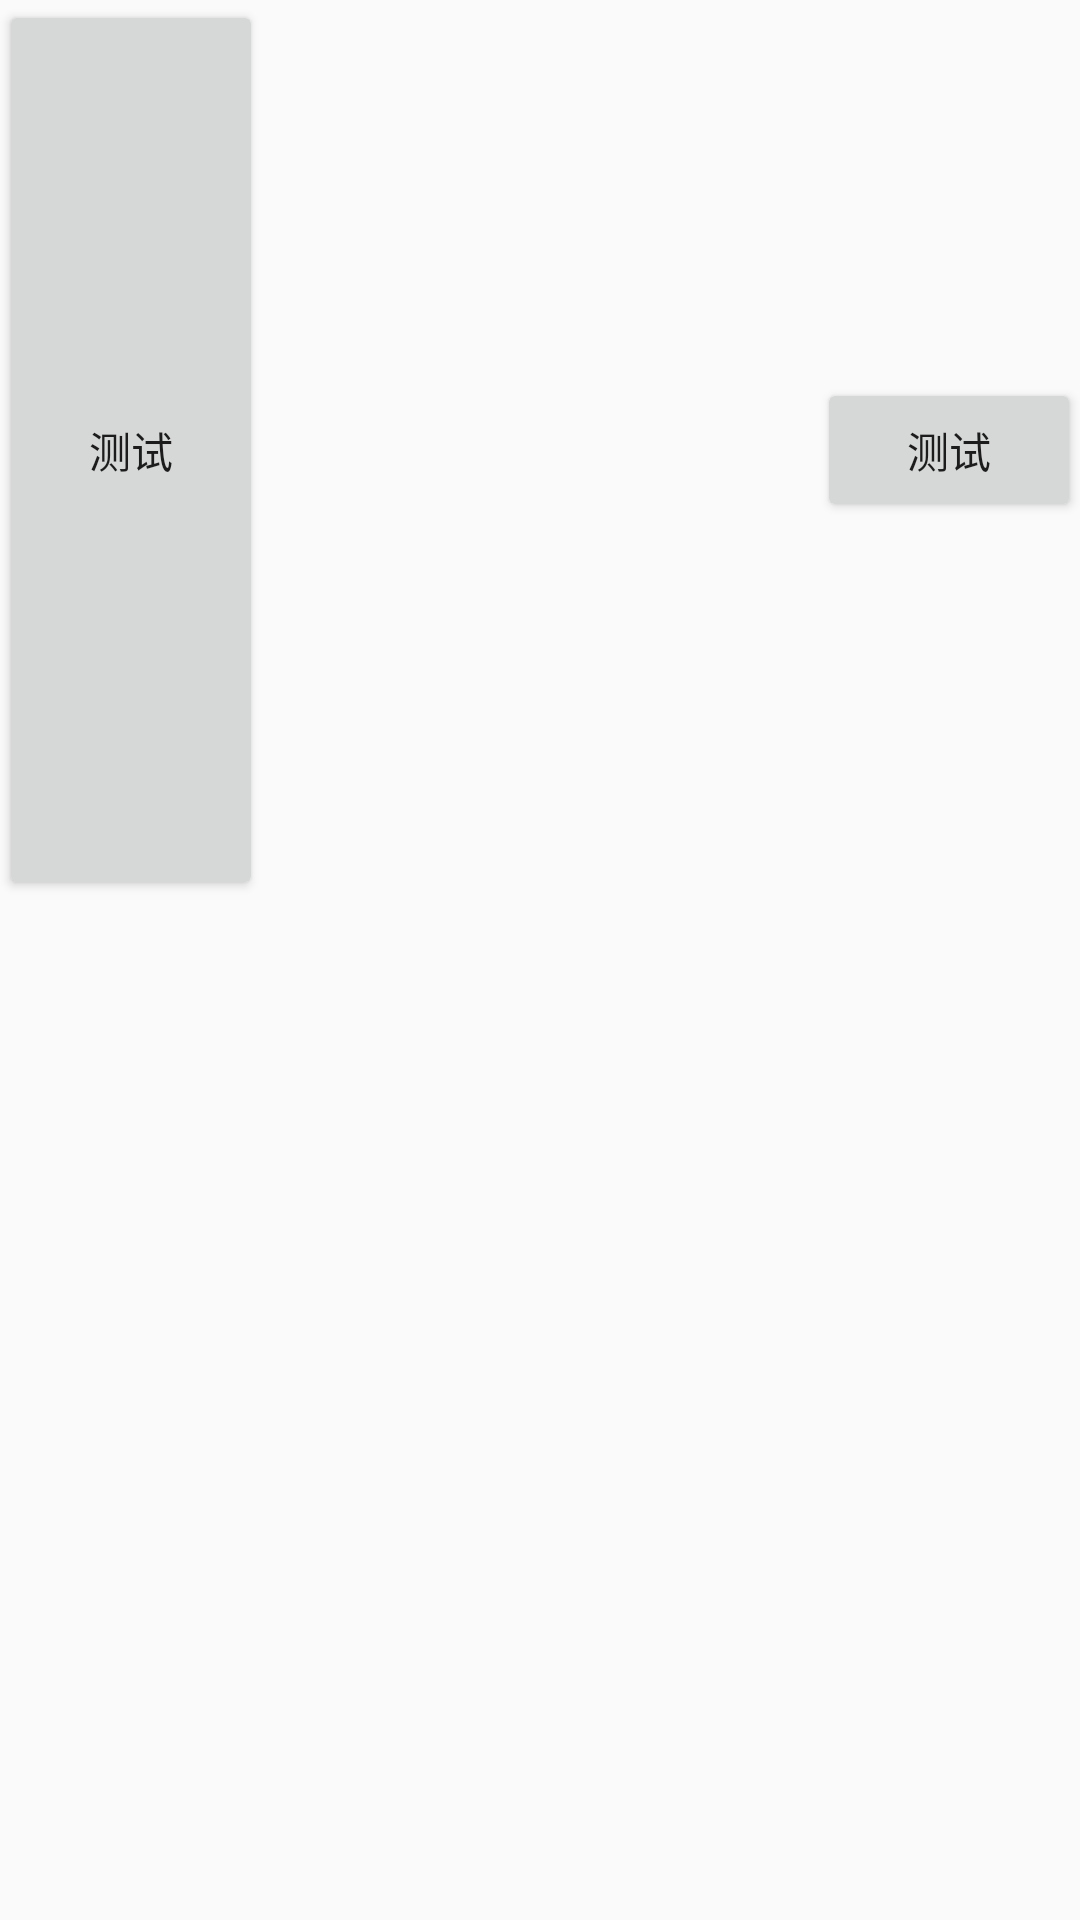

This screen was rendered from an Android layout file. Write that file and the resources it references.
<!-- AndroidManifest.xml: application theme AppTheme -->
<!-- res/layout/activity_main2.xml -->
<?xml version="1.0" encoding="utf-8"?>
<RelativeLayout xmlns:android="http://schemas.android.com/apk/res/android"
    xmlns:tools="http://schemas.android.com/tools"
    android:id="@+id/activity_main2"
    android:layout_width="match_parent"
    android:layout_height="match_parent"
    android:paddingBottom="@dimen/activity_vertical_margin"
    android:paddingLeft="@dimen/activity_horizontal_margin"
    android:paddingRight="@dimen/activity_horizontal_margin"
    android:paddingTop="@dimen/activity_vertical_margin"
    tools:context="com.mi.ten.Main2Activity">
    

    <RelativeLayout
        android:layout_width="match_parent"
        android:layout_height="wrap_content"
        android:gravity="center_vertical"
        >
        <Button
            android:layout_width="wrap_content"
            android:layout_height="300dp"
            android:text="测试"
            android:id="@+id/but"/>

        <Button
            android:layout_width="wrap_content"
            android:layout_height="wrap_content"
            android:text="测试"
            android:id="@+id/but1"
            android:layout_alignBaseline="@+id/but"
            android:layout_alignBottom="@+id/but"
            android:layout_alignParentEnd="true" />
    </RelativeLayout>

</RelativeLayout>
<!-- resources referenced by this layout -->
<resources>
  <style name="AppTheme" parent="Theme.AppCompat.Light.DarkActionBar">
          
          <item name="colorPrimary">@color/colorPrimary</item>
          <item name="colorPrimaryDark">@color/colorPrimaryDark</item>
          <item name="colorAccent">@color/colorAccent</item>
      </style>
  <!-- not gathered from this repository: default colours our renderer supplied (Android Studio template values) -->
  <color name="colorPrimary">#FF6200EE</color>
  <color name="colorPrimaryDark">#FF3700B3</color>
  <color name="colorAccent">#FF03DAC5</color>
</resources>
